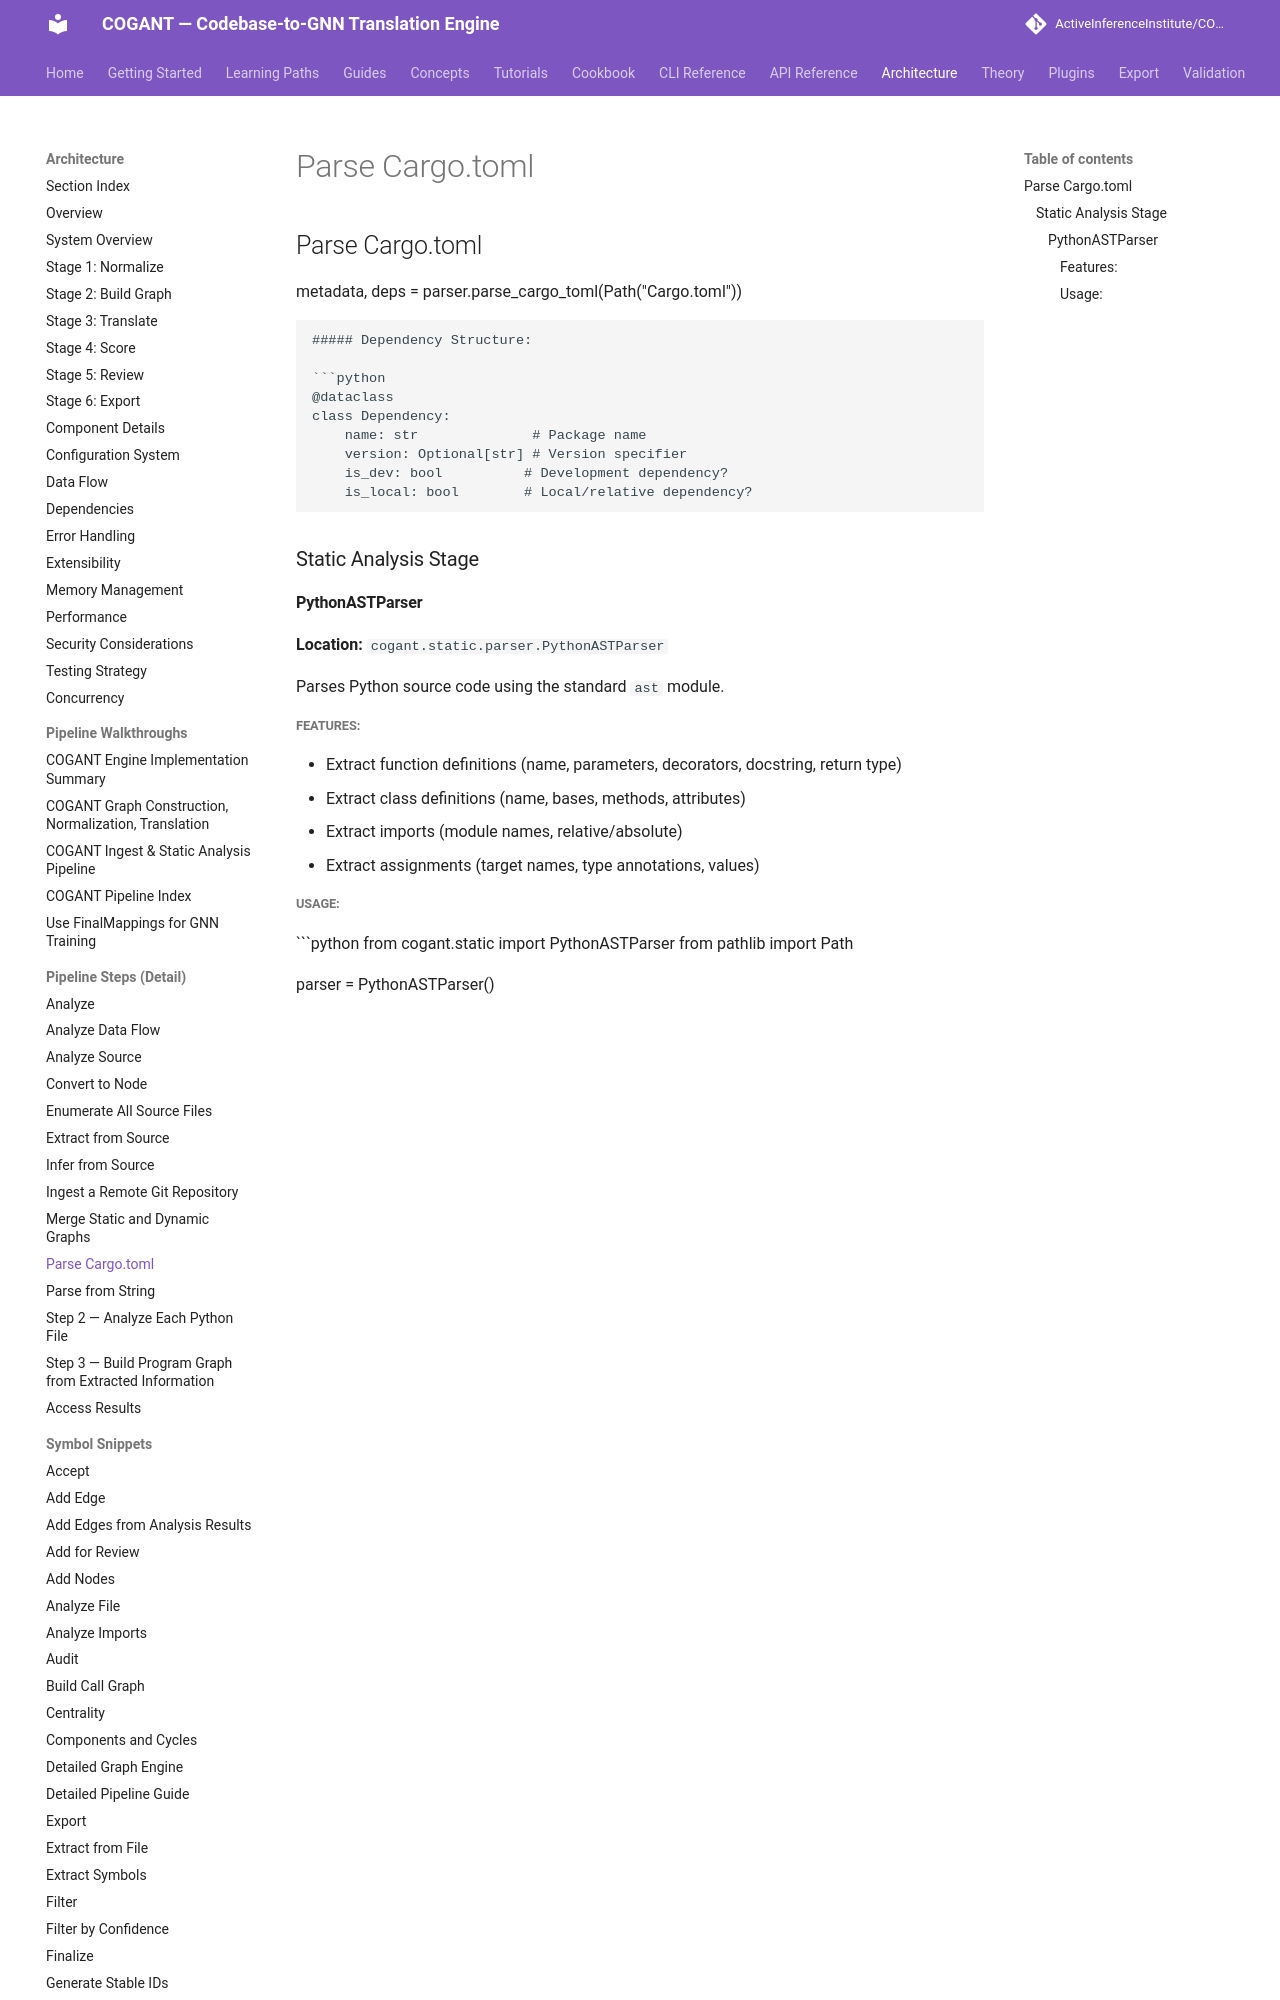

repository: ActiveInferenceInstitute/COGANT · page: architecture/parse_cargotoml/index.html · generator: mkdocs

## Parse Cargo.toml
metadata, deps = parser.parse_cargo_toml(Path("Cargo.toml"))
```

##### Dependency Structure:

```python
@dataclass
class Dependency:
    name: str              # Package name
    version: Optional[str] # Version specifier
    is_dev: bool          # Development dependency?
    is_local: bool        # Local/relative dependency?
```

### Static Analysis Stage

#### PythonASTParser

**Location:** `cogant.static.parser.PythonASTParser`

Parses Python source code using the standard `ast` module.
